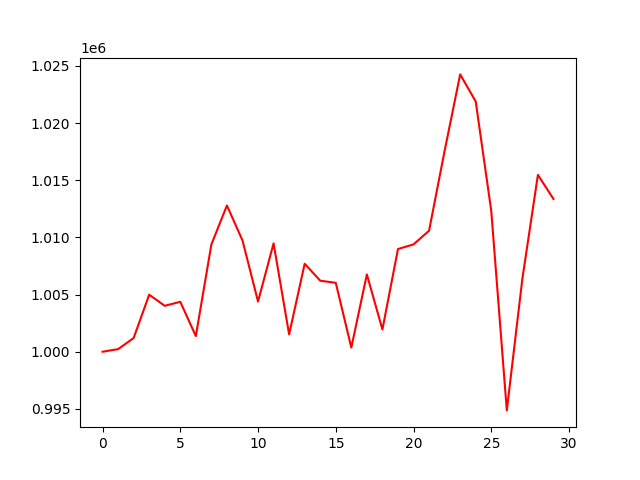

The data file committed next to this chart (first rows):
account_value, date, daily_return
1000000, 20210406, 
1000225, 20210407, 0.0002254
1001197, 20210408, 0.0009718
1004985, 20210409, 0.003783
1004015, 20210412, -0.0009654
1004364, 20210413, 0.0003483
1001365, 20210414, -0.002986
1009384, 20210415, 0.008008
1012785, 20210416, 0.003369
1009737, 20210419, -0.003009
1004387, 20210420, -0.005299
1009476, 20210421, 0.005067
1001513, 20210422, -0.007889
1007691, 20210423, 0.00617
1006210, 20210426, -0.00147
1006023, 20210427, -0.0001857
1000361, 20210428, -0.005628
1006758, 20210429, 0.006395
1001941, 20210430, -0.004785
1008979, 20210503, 0.007024
1009385, 20210504, 0.0004028
1010580, 20210505, 0.001183
1017564, 20210506, 0.006911
1024250, 20210507, 0.006571
1021882, 20210510, -0.002312
1012315, 20210511, -0.009362
994868, 20210512, -0.01723
1006371, 20210513, 0.01156
1015462, 20210514, 0.009034
1013359, 20210517, -0.002071
